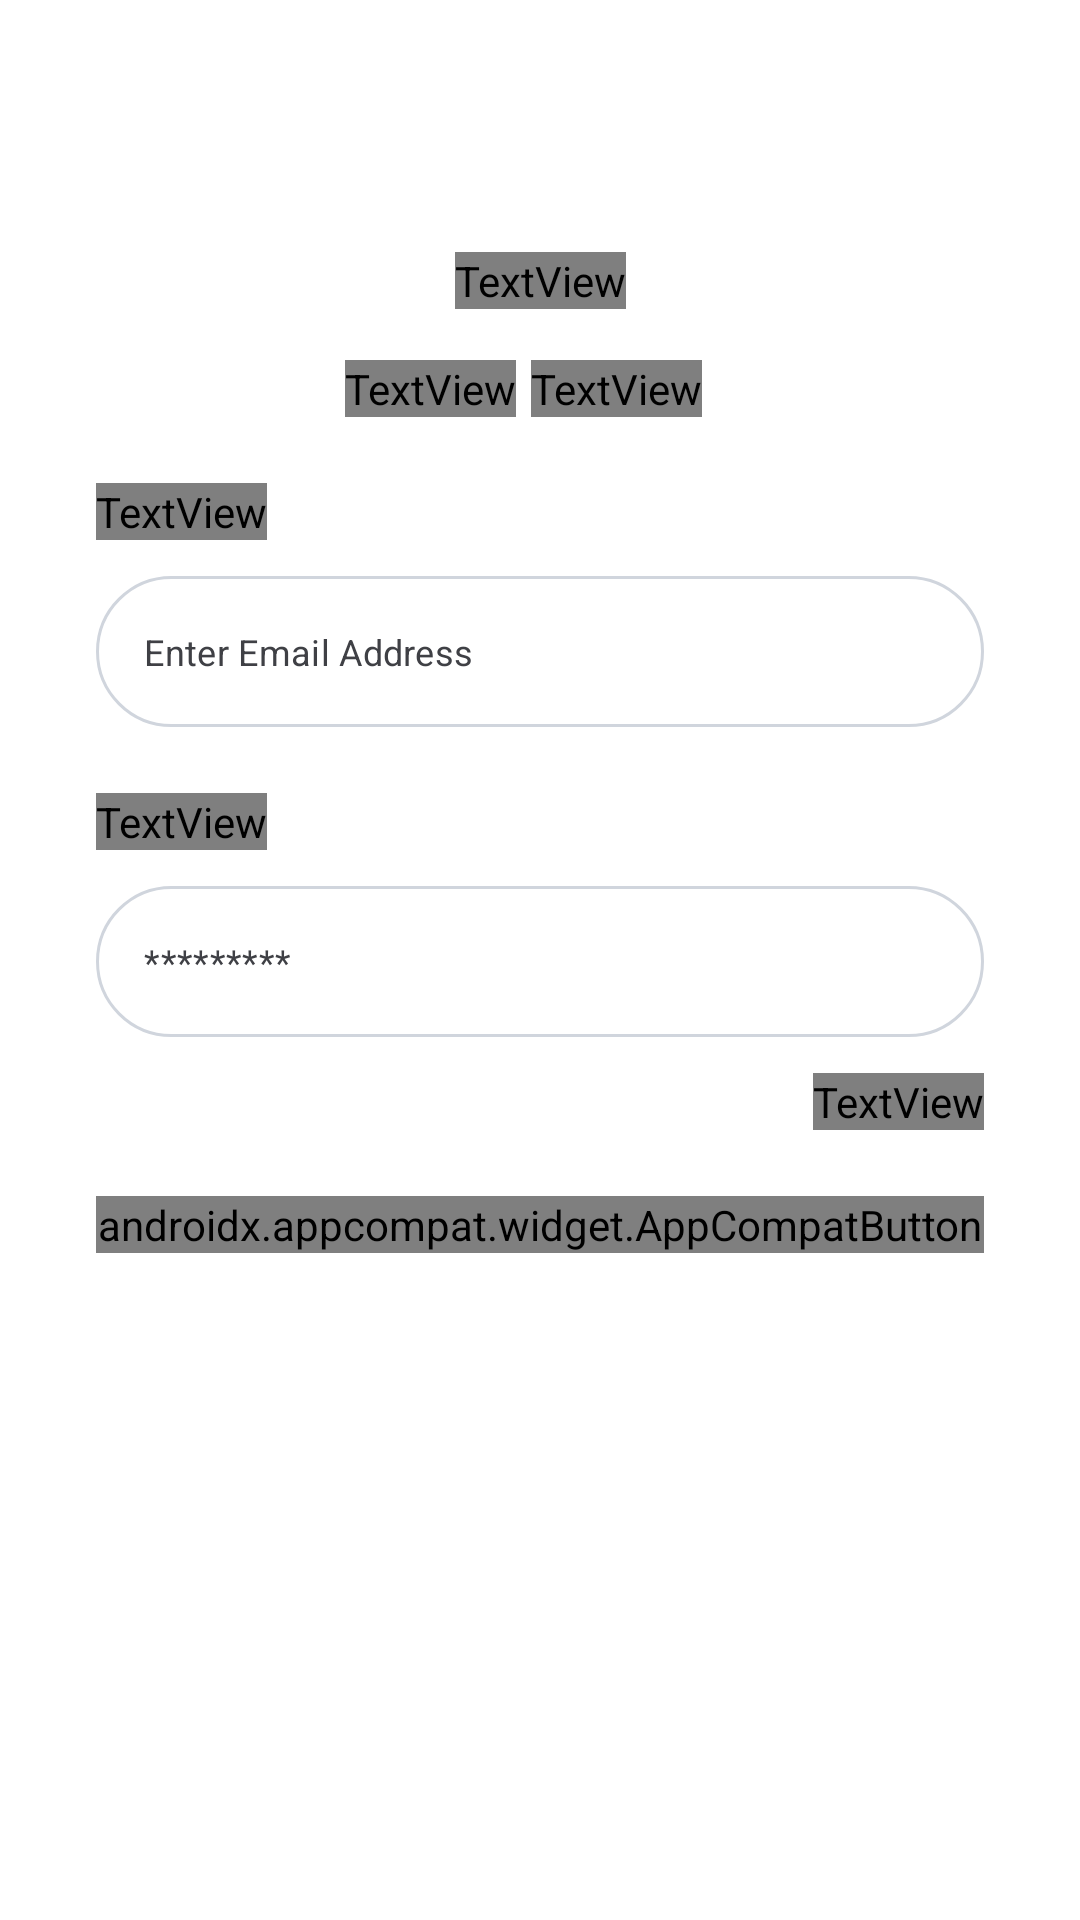

Here is an Android app screen rendered from its layout file. Give the layout XML and the strings, colors and styles it references.
<!-- AndroidManifest.xml: application theme Theme.ExpenseApp -->
<!-- res/layout/fragment_login.xml -->
<?xml version="1.0" encoding="utf-8"?>
<androidx.constraintlayout.widget.ConstraintLayout xmlns:android="http://schemas.android.com/apk/res/android"
    xmlns:app="http://schemas.android.com/apk/res-auto"
    xmlns:tools="http://schemas.android.com/tools"
    android:layout_width="match_parent"
    android:layout_height="match_parent"
    tools:context=".fragment.Login">



    <ImageView
        android:id="@+id/imageView5"
        android:layout_width="250dp"
        android:layout_height="30dp"
        android:layout_marginTop="32dp"
        app:layout_constraintEnd_toEndOf="parent"
        app:layout_constraintStart_toStartOf="parent"
        app:layout_constraintTop_toTopOf="parent" />


    <TextView
        android:id="@+id/textView5"
        android:layout_width="wrap_content"
        android:layout_height="wrap_content"
        android:layout_marginTop="22dp"
        android:fontFamily="@font/poppins_medium"
        android:text="Login"
        android:textColor="@color/black"
        android:textSize="32sp"
        app:layout_constraintEnd_toEndOf="parent"
        app:layout_constraintStart_toStartOf="parent"
        app:layout_constraintTop_toBottomOf="@+id/imageView5" />

    <TextView
        android:id="@+id/textView6"
        android:layout_width="wrap_content"
        android:layout_height="wrap_content"
        android:layout_marginTop="17dp"
        android:layout_marginEnd="73dp"
        android:fontFamily="@font/poppins_medium"
        android:text="Don’t have an account?"
        android:textColor="@color/black"
        android:textSize="14sp"
        app:layout_constraintEnd_toEndOf="parent"
        app:layout_constraintStart_toStartOf="parent"
        app:layout_constraintTop_toBottomOf="@+id/textView5" />


    <TextView
        android:id="@+id/signUp"
        android:layout_width="wrap_content"
        android:layout_height="wrap_content"
        android:layout_marginStart="5dp"
        android:fontFamily="@font/poppins_medium"
        android:text="Sign Up"
        android:textColor="#0060F0"
        android:textSize="14sp"
        app:layout_constraintBottom_toBottomOf="@+id/textView6"
        app:layout_constraintStart_toEndOf="@+id/textView6"
        app:layout_constraintTop_toTopOf="@+id/textView6" />


    <TextView
        android:id="@+id/email"
        android:layout_width="wrap_content"
        android:layout_height="wrap_content"
        android:layout_marginTop="22dp"
        android:fontFamily="@font/poppins_medium"
        android:text="Email Address"
        android:textColor="@color/black"
        android:textSize="16sp"
        app:layout_constraintStart_toStartOf="@+id/emailAddress"
        app:layout_constraintTop_toBottomOf="@id/signUp" />


    <com.google.android.material.textfield.TextInputLayout
        android:id="@+id/emailAddress"
        style="@style/Widget.MaterialComponents.TextInputLayout.OutlinedBox"
        android:layout_width="match_parent"
        android:layout_height="wrap_content"
        android:layout_marginHorizontal="32dp"
        android:layout_marginTop="12dp"
        app:cursorColor="@color/black"
        app:hintAnimationEnabled="false"
        app:hintEnabled="false"
        app:layout_constraintTop_toBottomOf="@id/email">

        <com.google.android.material.textfield.TextInputEditText
            android:id="@+id/email_et"
            android:layout_width="match_parent"
            android:layout_height="wrap_content"
            android:background="@drawable/textinput_bg"
            android:hint="Enter Email Address"
            android:inputType="textEmailAddress"
            android:textColor="@color/black"
            android:textColorHint="#3F4045"
            android:textSize="12sp" />
    </com.google.android.material.textfield.TextInputLayout>


    <TextView
        android:id="@+id/password"
        android:layout_width="wrap_content"
        android:layout_height="wrap_content"
        android:layout_marginTop="22dp"
        android:fontFamily="@font/poppins_medium"
        android:text="Password"
        android:textColor="@color/black"
        android:textSize="16sp"
        app:layout_constraintStart_toStartOf="@+id/email"
        app:layout_constraintTop_toBottomOf="@id/emailAddress" />

    <com.google.android.material.textfield.TextInputLayout
        android:id="@+id/psw"
        style="@style/Widget.MaterialComponents.TextInputLayout.OutlinedBox"
        android:layout_width="match_parent"
        android:layout_height="wrap_content"
        android:layout_marginHorizontal="32dp"
        android:layout_marginTop="12dp"
        app:cursorColor="@color/black"
        app:hintAnimationEnabled="false"
        app:hintEnabled="false"
        app:layout_constraintTop_toBottomOf="@id/password">


        <com.google.android.material.textfield.TextInputEditText
            android:id="@+id/password_et"
            android:layout_width="match_parent"
            android:layout_height="wrap_content"
            android:background="@drawable/textinput_bg"
            android:hint="*********"
            android:inputType="text"
            android:textColor="@color/black"
            android:textColorHint="#3F4045"
            android:textSize="12sp" />
    </com.google.android.material.textfield.TextInputLayout>

    <TextView
        android:id="@+id/forgetPsw"
        android:layout_width="wrap_content"
        android:layout_height="wrap_content"
        android:layout_marginTop="12dp"
        android:fontFamily="@font/poppins_medium"
        android:text="Forgot Password"
        android:textColor="#0060F0"
        android:textSize="14sp"
        app:layout_constraintEnd_toEndOf="@+id/psw"
        app:layout_constraintTop_toBottomOf="@id/psw" />

    <androidx.appcompat.widget.AppCompatButton
        android:id="@+id/login"
        android:layout_width="match_parent"
        android:layout_height="wrap_content"
        android:layout_marginHorizontal="32dp"
        android:layout_marginTop="22dp"
        android:background="@drawable/button_bg"
        android:fontFamily="@font/poppins_medium"
        android:text="LogIn"
        android:textAllCaps="false"
        android:textColor="@color/white"
        android:textSize="14sp"
        app:layout_constraintTop_toBottomOf="@+id/forgetPsw" />






</androidx.constraintlayout.widget.ConstraintLayout>
<!-- resources referenced by this layout -->
<resources>
  <color name="black">#FF000000</color>
  <color name="white">#FFFFFFFF</color>
  <!-- drawable textinput_bg (drawable) -->
  <?xml version="1.0" encoding="utf-8"?>
  <shape xmlns:android="http://schemas.android.com/apk/res/android"
      android:shape="rectangle">
  
  
      <corners android:radius="50dp" />
      <stroke
          android:width="1dp"
          android:color="#D0D5DD" />
  
  
  </shape>
  <style name="Theme.ExpenseApp" parent="Theme.MaterialComponents.Light.NoActionBar">
          
          <item name="colorPrimary">@color/purple_500</item>
          <item name="colorPrimaryVariant">@color/purple_700</item>
          <item name="colorOnPrimary">@color/white</item>
          
          <item name="colorSecondary">@color/teal_200</item>
          <item name="colorSecondaryVariant">@color/teal_700</item>
          <item name="colorOnSecondary">@color/black</item>
          
          <item name="android:statusBarColor" tools:targetApi="21">@color/white</item>
          
      </style>
  <color name="purple_500">#FF6200EE</color>
  <color name="purple_700">#FF3700B3</color>
  <color name="teal_200">#FF03DAC5</color>
  <color name="teal_700">#FF018786</color>
</resources>
